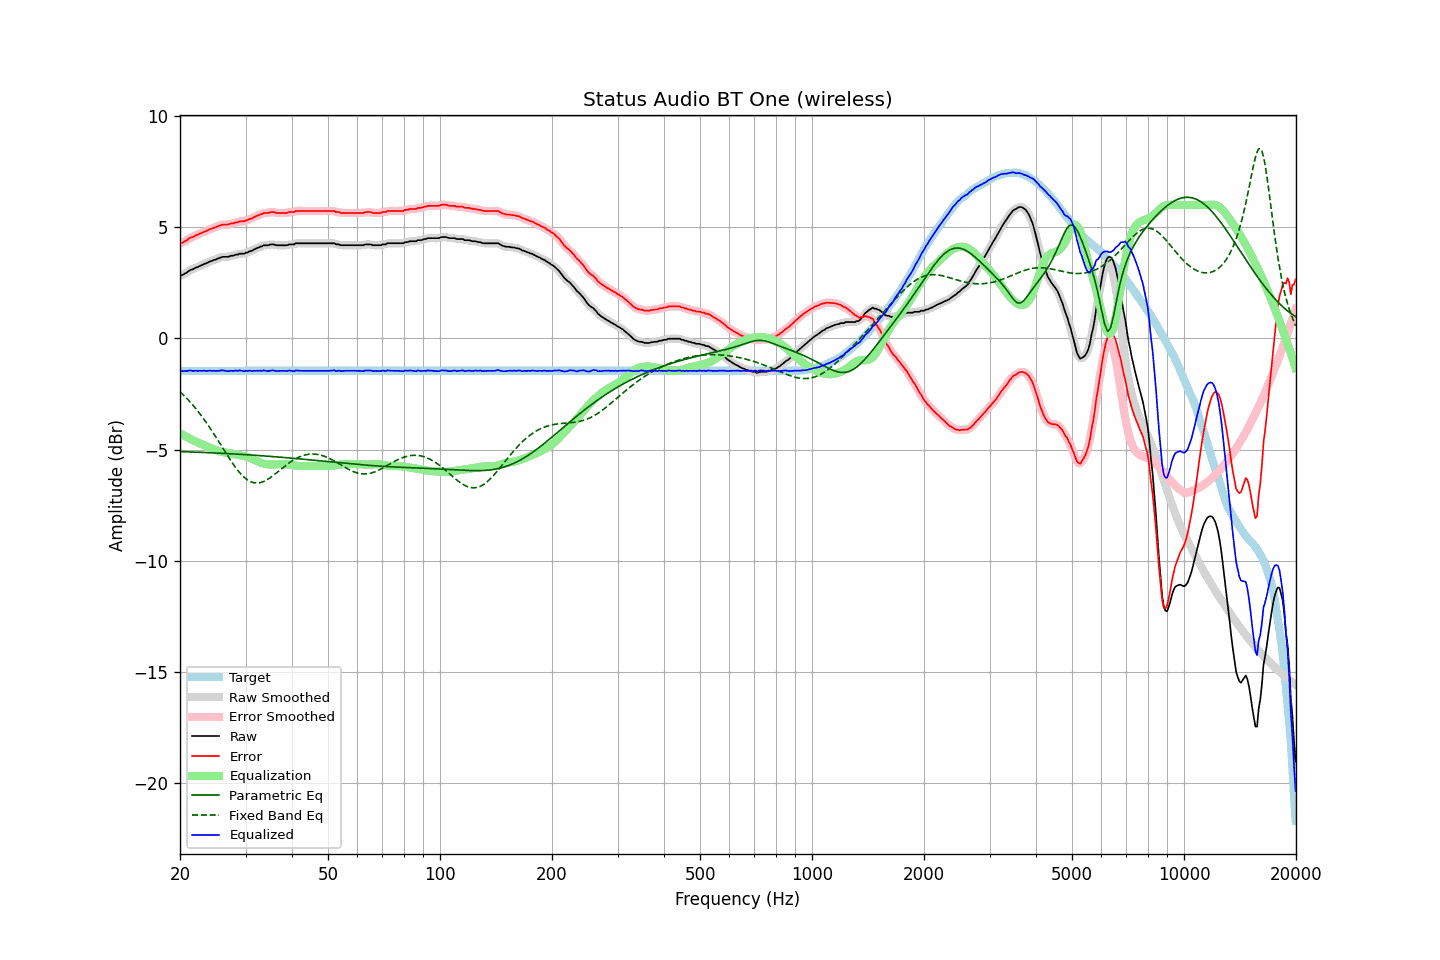

The table this chart was drawn from, first rows:
frequency, raw, error, smoothed, error_smoothed, equalization, parametric_eq, fixed_band_eq, equalized_raw, equalized_smoothed, target
20.00, 2.83, 4.28, 2.83, 4.28, -4.26, -5.08, -2.39, -1.43, -1.43, -1.45
20.20, 2.84, 4.29, 2.85, 4.30, -4.30, -5.09, -2.46, -1.46, -1.45, -1.45
20.40, 2.87, 4.32, 2.88, 4.33, -4.34, -5.09, -2.53, -1.47, -1.47, -1.45
20.61, 2.92, 4.37, 2.91, 4.36, -4.38, -5.09, -2.60, -1.46, -1.47, -1.45
20.81, 2.95, 4.40, 2.96, 4.41, -4.42, -5.09, -2.67, -1.47, -1.46, -1.45
21.02, 3.01, 4.46, 3.01, 4.46, -4.46, -5.10, -2.75, -1.45, -1.45, -1.45
21.23, 3.06, 4.51, 3.05, 4.50, -4.49, -5.10, -2.83, -1.43, -1.44, -1.45
21.44, 3.09, 4.54, 3.09, 4.54, -4.53, -5.10, -2.91, -1.44, -1.44, -1.45
21.66, 3.11, 4.56, 3.12, 4.57, -4.57, -5.10, -2.99, -1.46, -1.45, -1.45
21.87, 3.15, 4.60, 3.15, 4.60, -4.61, -5.11, -3.08, -1.45, -1.46, -1.45
22.09, 3.19, 4.64, 3.18, 4.64, -4.64, -5.11, -3.17, -1.45, -1.46, -1.45
22.31, 3.21, 4.66, 3.22, 4.67, -4.67, -5.11, -3.26, -1.46, -1.45, -1.45
22.54, 3.25, 4.70, 3.25, 4.70, -4.70, -5.11, -3.35, -1.45, -1.45, -1.45
22.76, 3.28, 4.73, 3.28, 4.73, -4.73, -5.12, -3.45, -1.45, -1.45, -1.45
22.99, 3.31, 4.76, 3.31, 4.77, -4.76, -5.12, -3.54, -1.45, -1.45, -1.45
23.22, 3.35, 4.80, 3.34, 4.79, -4.80, -5.12, -3.64, -1.45, -1.45, -1.45
23.45, 3.37, 4.82, 3.37, 4.83, -4.83, -5.13, -3.74, -1.46, -1.45, -1.45
23.69, 3.40, 4.85, 3.41, 4.86, -4.86, -5.13, -3.85, -1.46, -1.45, -1.45
23.92, 3.44, 4.89, 3.44, 4.89, -4.89, -5.13, -3.95, -1.45, -1.45, -1.45
24.16, 3.47, 4.92, 3.47, 4.92, -4.92, -5.14, -4.06, -1.45, -1.45, -1.45
24.40, 3.49, 4.94, 3.50, 4.95, -4.95, -5.14, -4.17, -1.46, -1.45, -1.45
24.65, 3.53, 4.98, 3.52, 4.97, -4.98, -5.14, -4.28, -1.45, -1.45, -1.45
24.89, 3.54, 4.99, 3.55, 5.00, -5.01, -5.15, -4.39, -1.47, -1.46, -1.45
25.14, 3.58, 5.03, 3.58, 5.03, -5.03, -5.15, -4.51, -1.45, -1.46, -1.45
25.39, 3.60, 5.05, 3.60, 5.06, -5.06, -5.15, -4.62, -1.46, -1.45, -1.45
25.65, 3.63, 5.08, 3.63, 5.09, -5.08, -5.16, -4.74, -1.45, -1.44, -1.45
25.91, 3.66, 5.11, 3.65, 5.11, -5.09, -5.16, -4.85, -1.43, -1.44, -1.45
26.16, 3.67, 5.12, 3.67, 5.12, -5.11, -5.16, -4.97, -1.44, -1.44, -1.45
26.43, 3.67, 5.12, 3.67, 5.12, -5.12, -5.17, -5.09, -1.45, -1.45, -1.45
26.69, 3.67, 5.12, 3.67, 5.12, -5.13, -5.17, -5.20, -1.46, -1.46, -1.45
26.96, 3.67, 5.12, 3.68, 5.13, -5.14, -5.18, -5.31, -1.47, -1.46, -1.45
27.23, 3.70, 5.15, 3.69, 5.15, -5.16, -5.18, -5.42, -1.46, -1.46, -1.45
27.50, 3.72, 5.17, 3.71, 5.16, -5.17, -5.18, -5.53, -1.45, -1.46, -1.45
27.77, 3.72, 5.17, 3.73, 5.19, -5.18, -5.19, -5.64, -1.46, -1.45, -1.45
28.05, 3.75, 5.20, 3.75, 5.20, -5.20, -5.19, -5.74, -1.45, -1.45, -1.45
28.33, 3.77, 5.22, 3.76, 5.22, -5.21, -5.20, -5.84, -1.44, -1.45, -1.45
28.62, 3.77, 5.22, 3.79, 5.24, -5.23, -5.20, -5.93, -1.46, -1.44, -1.45
28.90, 3.81, 5.26, 3.80, 5.25, -5.24, -5.20, -6.02, -1.43, -1.44, -1.45
29.19, 3.81, 5.26, 3.80, 5.26, -5.26, -5.21, -6.10, -1.44, -1.45, -1.45
29.48, 3.81, 5.26, 3.82, 5.27, -5.27, -5.21, -6.18, -1.46, -1.45, -1.45
29.78, 3.81, 5.26, 3.82, 5.27, -5.29, -5.22, -6.25, -1.48, -1.46, -1.45
30.08, 3.86, 5.31, 3.84, 5.30, -5.31, -5.22, -6.30, -1.45, -1.46, -1.45
30.38, 3.86, 5.31, 3.87, 5.33, -5.33, -5.23, -6.36, -1.47, -1.45, -1.45
30.68, 3.91, 5.36, 3.90, 5.35, -5.35, -5.23, -6.40, -1.44, -1.45, -1.45
30.99, 3.93, 5.38, 3.93, 5.38, -5.38, -5.24, -6.44, -1.45, -1.45, -1.45
31.30, 3.95, 5.40, 3.96, 5.41, -5.41, -5.24, -6.46, -1.46, -1.45, -1.45
31.61, 4.00, 5.45, 3.99, 5.45, -5.45, -5.25, -6.48, -1.45, -1.45, -1.45
31.93, 4.03, 5.48, 4.03, 5.48, -5.48, -5.25, -6.49, -1.45, -1.45, -1.45
32.24, 4.07, 5.52, 4.07, 5.52, -5.52, -5.26, -6.50, -1.45, -1.45, -1.45
32.57, 4.09, 5.54, 4.09, 5.55, -5.55, -5.26, -6.49, -1.46, -1.45, -1.45
32.89, 4.13, 5.58, 4.13, 5.58, -5.57, -5.27, -6.48, -1.44, -1.45, -1.45
33.22, 4.14, 5.59, 4.15, 5.61, -5.60, -5.27, -6.45, -1.46, -1.45, -1.45
33.55, 4.19, 5.64, 4.18, 5.63, -5.62, -5.28, -6.43, -1.43, -1.44, -1.45
33.89, 4.19, 5.64, 4.19, 5.64, -5.64, -5.28, -6.39, -1.45, -1.45, -1.45
34.23, 4.19, 5.64, 4.20, 5.65, -5.65, -5.29, -6.36, -1.46, -1.46, -1.45
34.57, 4.19, 5.64, 4.20, 5.65, -5.66, -5.29, -6.31, -1.47, -1.46, -1.45
34.92, 4.22, 5.67, 4.22, 5.67, -5.67, -5.30, -6.26, -1.45, -1.45, -1.45
35.27, 4.23, 5.68, 4.23, 5.68, -5.67, -5.30, -6.21, -1.44, -1.44, -1.45
35.62, 4.23, 5.68, 4.23, 5.68, -5.66, -5.31, -6.16, -1.43, -1.44, -1.45
35.97, 4.21, 5.66, 4.21, 5.66, -5.66, -5.32, -6.10, -1.45, -1.45, -1.45
... 635 more rows
